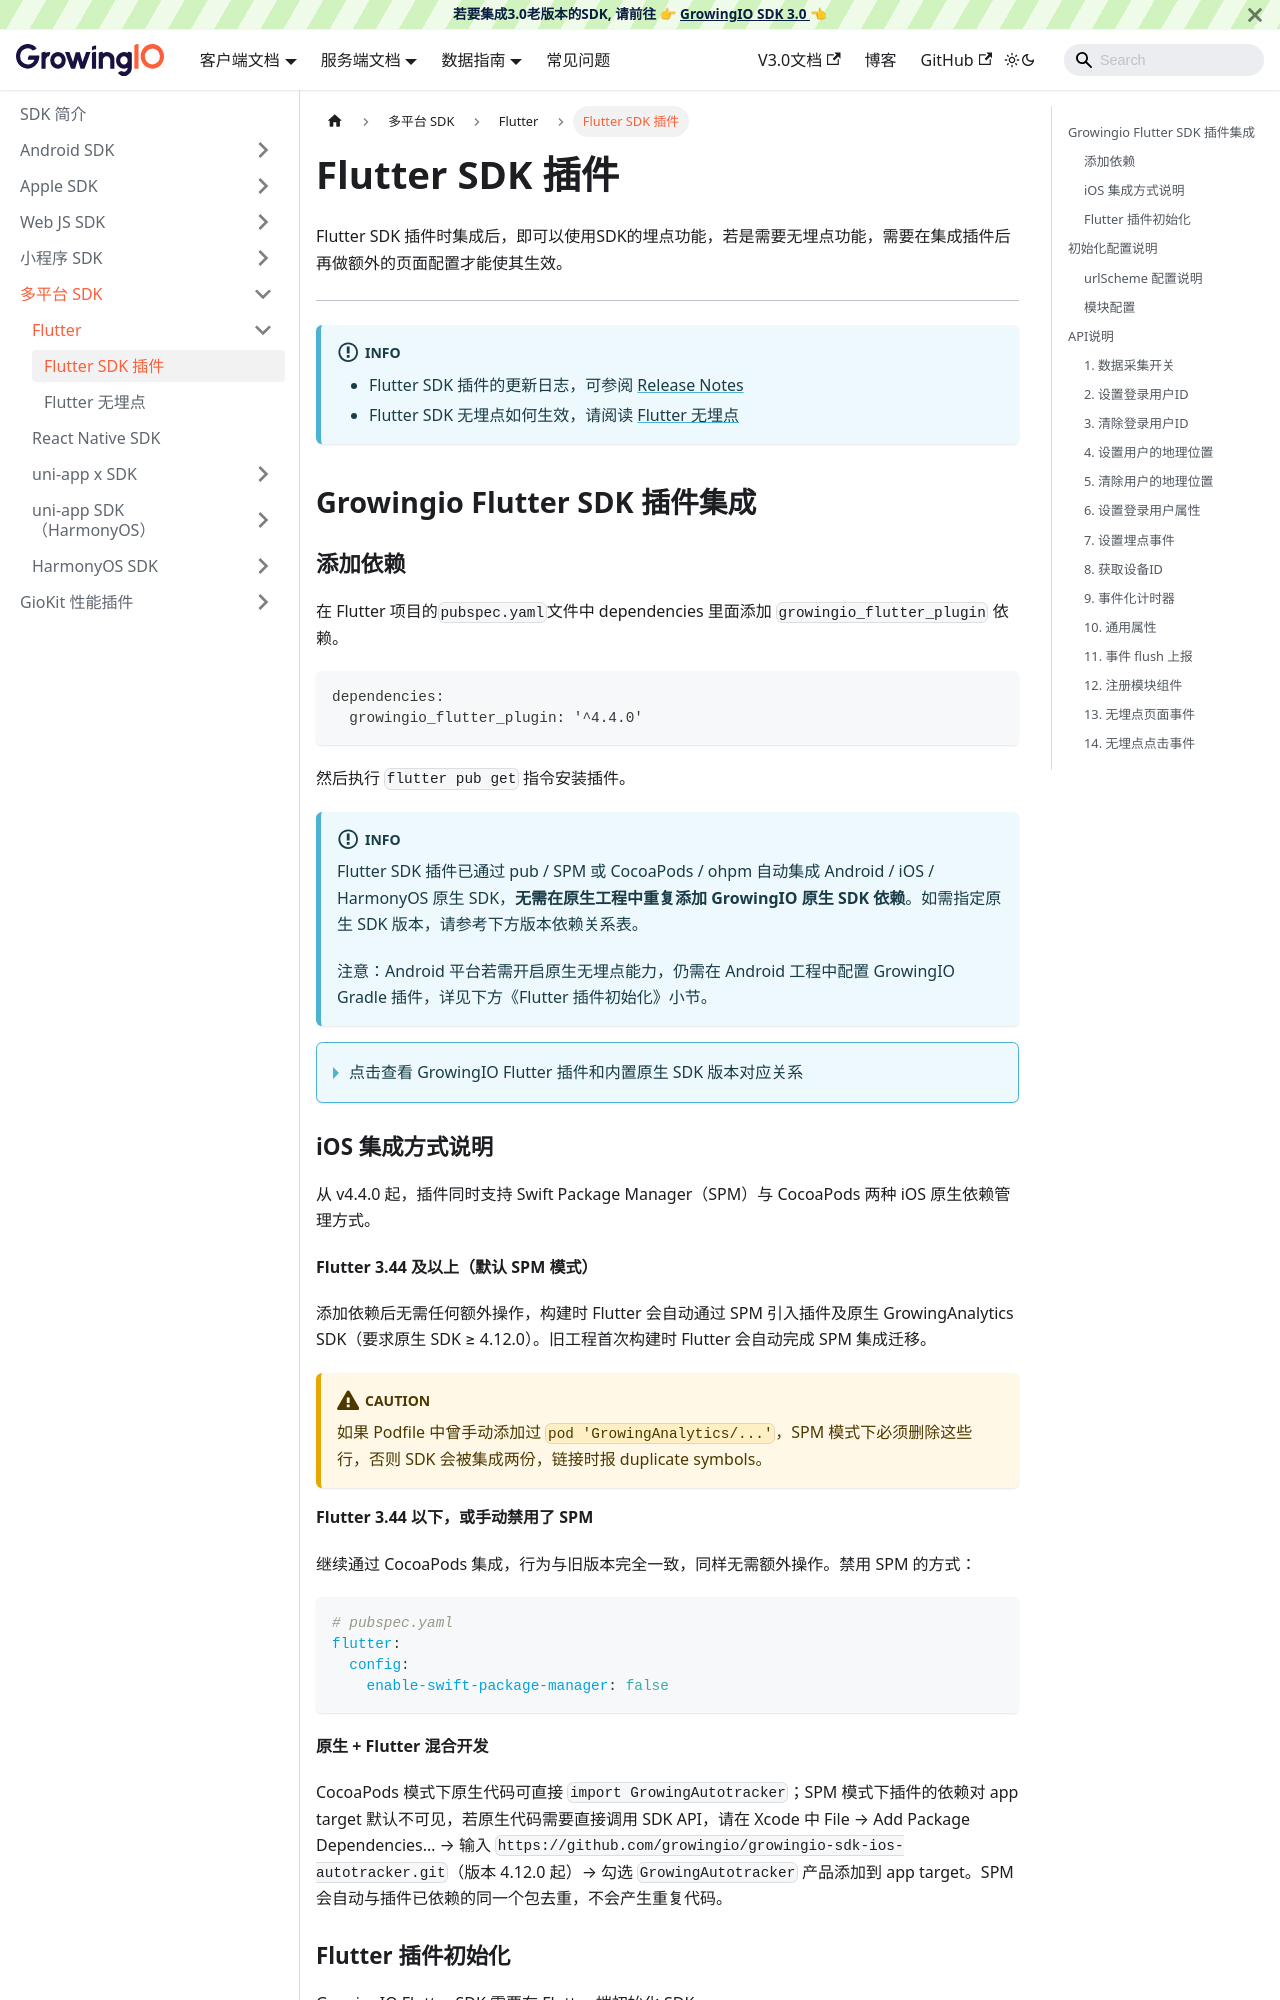

repository: growingio/growingio-sdk-docs · page: docs/framework/flutter/Flutter SDK.html · generator: docusaurus

---
sidebar_position: 1
title: Flutter SDK 插件
---

Flutter SDK 插件时集成后，即可以使用SDK的埋点功能，若是需要无埋点功能，需要在集成插件后再做额外的页面配置才能使其生效。

---

import Tabs from '@theme/Tabs';
import TabItem from '@theme/TabItem';

:::info

* Flutter SDK 插件的更新日志，可参阅 [Release Notes](/docs/framework/flutter/index.md#版本记录)
* Flutter SDK 无埋点如何生效，请阅读 [Flutter 无埋点](/docs/framework/flutter/flutter%20autotrack)

:::

## Growingio Flutter SDK 插件集成

### 添加依赖

在 Flutter 项目的`pubspec.yaml`文件中 dependencies 里面添加 `growingio_flutter_plugin` 依赖。


```c
dependencies:
  growingio_flutter_plugin: '^4.4.0'
```


然后执行 `flutter pub get` 指令安装插件。

:::info

Flutter SDK 插件已通过 pub / SPM 或 CocoaPods / ohpm 自动集成 Android / iOS / HarmonyOS 原生 SDK，**无需在原生工程中重复添加 GrowingIO 原生 SDK 依赖**。如需指定原生 SDK 版本，请参考下方版本依赖关系表。

注意：Android 平台若需开启原生无埋点能力，仍需在 Android 工程中配置 GrowingIO Gradle 插件，详见下方《Flutter 插件初始化》小节。

:::

<details>
  <summary>点击查看 GrowingIO Flutter 插件和内置原生 SDK 版本对应关系</summary>

| Flutter 插件版本 | Android SDK 版本 | iOS SDK 版本 | HarmonyOS SDK 版本 |
| :-------------- | :--------------- | :----------- | :----------------- |
| v4.0.0 | 4.3.0 | 4.3.0 | — |
| v4.1.0 | 4.3.0 | 4.3.2 | — |
| v4.2.0 | 4.3.0 | 4.3.2 | 2.0.x |
| v4.3.0 | 4.4.0 | 4.3.2 | 2.0.x |
| v4.3.1 | 4.4.2 | 4.6.x | 2.0.x |
| v4.3.2 | 4.4.3 | 4.6.x | 2.0.x |
| v4.3.3 | 4.4.3 | 4.6.x | 2.4.x |
| v4.3.4 | 4.5.2 | 4.10.x | 2.4.x |
| v4.3.5 | 4.5.3 | 4.11.x | 2.7.x |
| v4.3.6 | 4.5.3 | 4.11.x | 2.7.x |
| v4.4.0 | 4.5.3 | 4.12.x | 2.7.x |

> Android SDK 由 Gradle BOM 锁定为单一版本；iOS / HarmonyOS SDK 受 SPM 版本区间、CocoaPods `~>` 与 ohpm `~`/`^` 约束，会在同一 minor 版本内自动取最新补丁版本。

</details>
